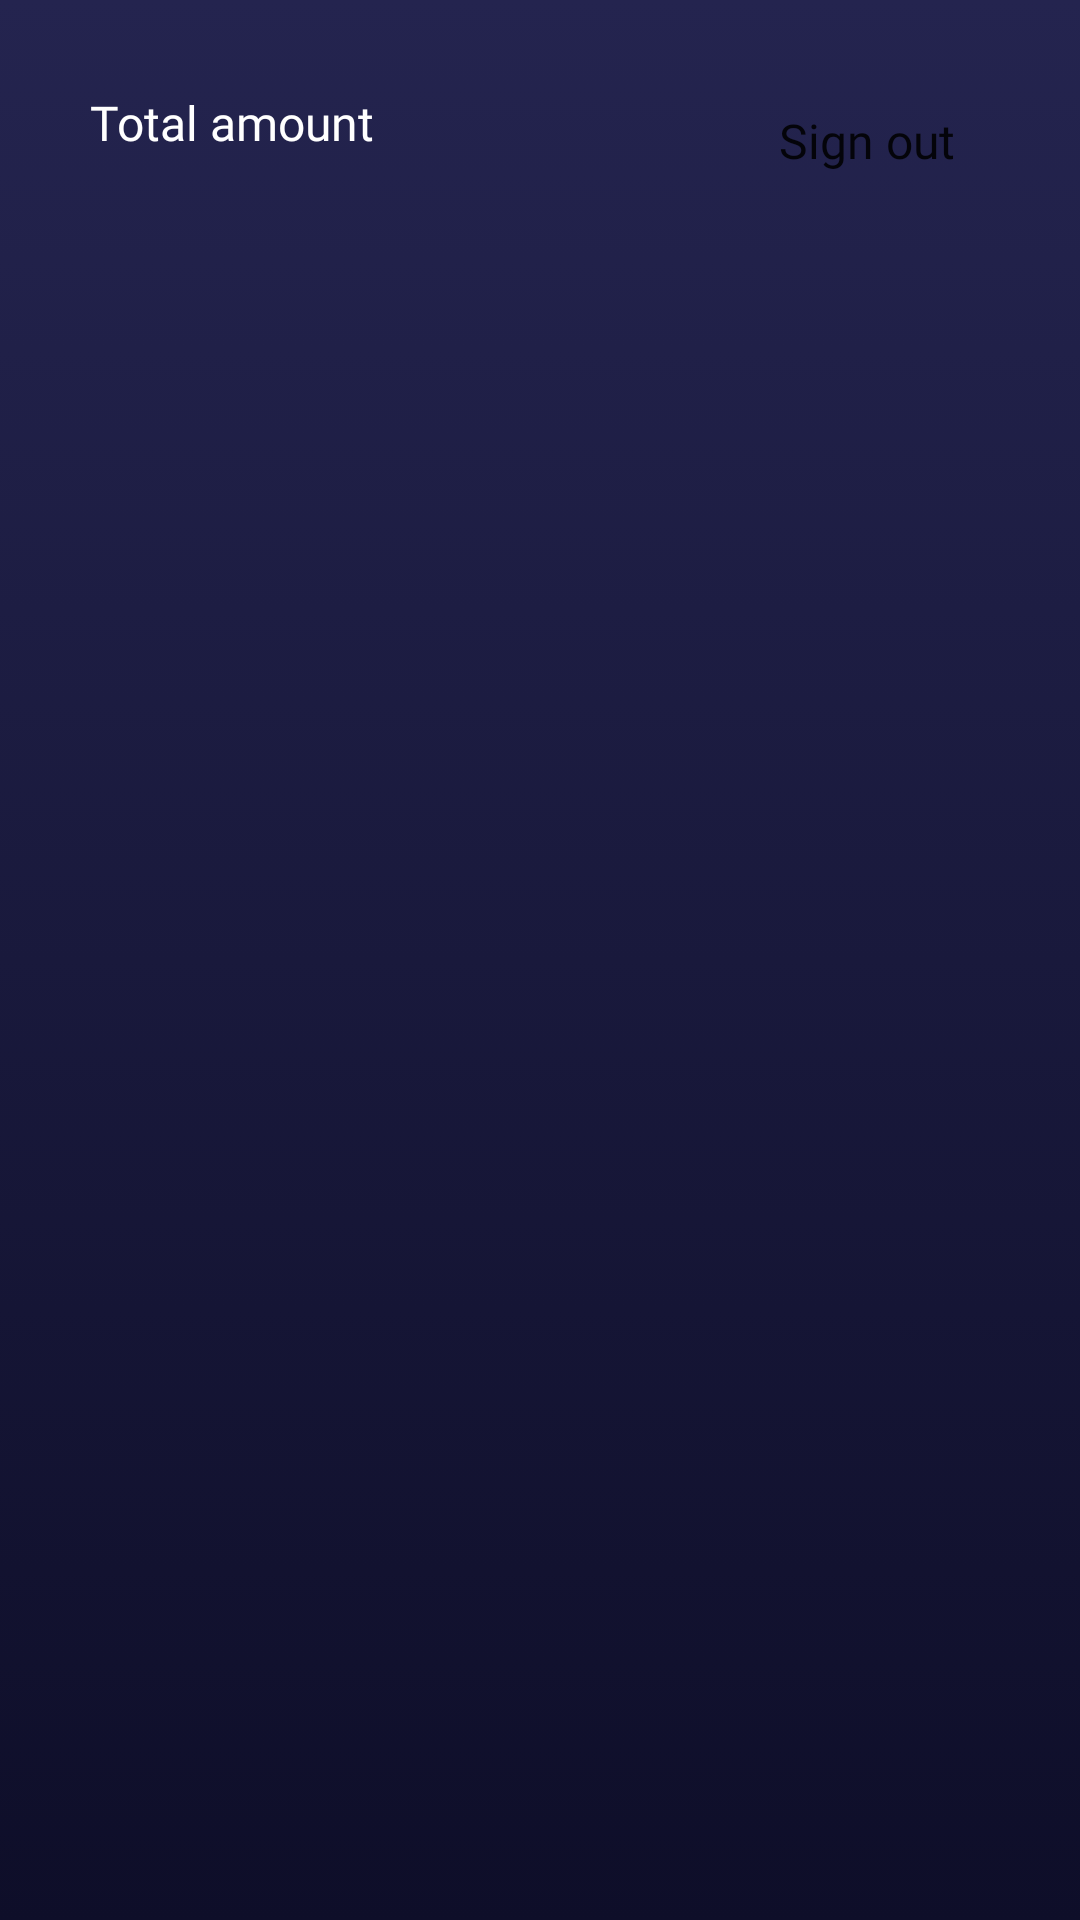

Android layout source for this screen:
<!-- AndroidManifest.xml: application theme Theme.BudgetPlanner -->
<!-- res/layout/fragment_dashboard.xml -->
<?xml version="1.0" encoding="utf-8"?>
<layout xmlns:android="http://schemas.android.com/apk/res/android"
    xmlns:tools="http://schemas.android.com/tools"
    xmlns:app="http://schemas.android.com/apk/res-auto"
    tools:context=".ui.dashboard.DashboardFragment">

    <data>
        <variable
            name="viewModel"
            type="com.endava.internship.mobile.budgetplanner.ui.dashboard.DashboardViewModel" />
    </data>

    <androidx.constraintlayout.widget.ConstraintLayout
        android:layout_width="match_parent"
        android:layout_height="match_parent"
        android:background="@drawable/general_background_gradient">

        <TextView
            android:id="@+id/balance_title"
            android:layout_width="wrap_content"
            android:layout_height="wrap_content"
            android:background="@android:color/transparent"
            android:text="@string/dashboard_my_balance_title"
            android:textColor="@color/white"
            android:fontFamily="@font/sf_pro_text"
            android:textSize="@dimen/text_size_tiny"
            app:layout_constraintStart_toStartOf="parent"
            app:layout_constraintTop_toTopOf="parent"
            android:layout_marginTop="@dimen/default_margin"
            android:layout_marginStart="@dimen/default_margin" />

        <TextView
            android:id="@+id/balance_text"
            android:layout_width="wrap_content"
            android:layout_height="wrap_content"
            android:layout_marginStart="@dimen/default_margin"
            android:layout_marginTop="@dimen/default_margin"
            android:background="@android:color/transparent"
            android:textColor="@color/white"
            android:textSize="@dimen/text_size_small"
            android:textStyle="bold"
            app:layout_constraintStart_toStartOf="parent"
            app:layout_constraintTop_toTopOf="@+id/balance_title" />

        <Button
            android:id="@+id/to_sign_up_button"
            android:layout_width="wrap_content"
            android:layout_height="wrap_content"
            android:background="@android:color/transparent"
            android:layout_marginTop="@dimen/sign_in_button_margin_top"
            android:layout_marginEnd="@dimen/sign_in_button_margin_end"
            android:fontFamily="@font/sf_pro_text"
            android:text="@string/dashboard_sing_out_button"
            android:textAllCaps="false"
            android:textSize="@dimen/text_size_tiny"
            android:onClickListener="@{() -> viewModel.signOut()}"
            app:layout_constraintEnd_toEndOf="parent"
            app:layout_constraintTop_toTopOf="parent" />


        <androidx.viewpager2.widget.ViewPager2
            android:id="@+id/card_view_pager"
            android:layout_width="match_parent"
            android:layout_height="wrap_content"
            android:layout_marginTop="@dimen/default_margin"
            app:layout_constraintTop_toBottomOf="@+id/balance_text"/>

        <com.google.android.material.tabs.TabLayout
            android:id="@+id/tab_layout"
            android:layout_marginTop="@dimen/default_margin"
            app:tabBackground="@android:color/transparent"
            app:tabIndicatorColor="@color/purple_to"
            app:tabSelectedTextColor="@color/purple_to"
            android:layout_width="match_parent"
            android:layout_height="wrap_content"
            app:layout_constraintTop_toBottomOf="@+id/card_view_pager"/>

        <androidx.viewpager2.widget.ViewPager2
            android:id="@+id/transactions_view_pager"
            android:layout_width="match_parent"
            android:layout_height="0dp"
            android:layout_marginTop="@dimen/default_margin"
            android:nestedScrollingEnabled="true"
            app:layout_constraintBottom_toBottomOf="parent"
            app:layout_constraintEnd_toEndOf="parent"
            app:layout_constraintStart_toStartOf="parent"
            app:layout_constraintTop_toBottomOf="@+id/tab_layout" />


    </androidx.constraintlayout.widget.ConstraintLayout>

</layout>
<!-- resources referenced by this layout -->
<resources>
  <color name="purple_to">#CD4FF7</color>
  <color name="white">#FFFFFFFF</color>
  <dimen name="default_margin">30dp</dimen>
  <dimen name="sign_in_button_margin_end">27dp</dimen>
  <dimen name="sign_in_button_margin_top">23dp</dimen>
  <dimen name="text_size_small">20sp</dimen>
  <dimen name="text_size_tiny">16sp</dimen>
  <!-- drawable general_background_gradient (drawable) -->
  <?xml version="1.0" encoding="utf-8"?>
  <selector xmlns:android="http://schemas.android.com/apk/res/android">
      <item>
          <shape>
              <gradient
                  android:startColor="@color/dark_blue_from"
                  android:endColor="@color/dark_blue_to"
                  android:angle="-90"
                  />
          </shape>
      </item>
  </selector>
  <string name="dashboard_my_balance_title">Total amount</string>
  <string name="dashboard_sing_out_button">Sign out</string>
  <style name="Theme.BudgetPlanner" parent="Theme.MaterialComponents.Light.NoActionBar">
          
          <item name="colorPrimary">@color/white</item>
          <item name="colorPrimaryVariant">@android:color/transparent</item>
          <item name="colorOnPrimary">@color/white</item>
          
          <item name="colorSecondary">@color/teal_200</item>
          <item name="colorSecondaryVariant">@color/teal_700</item>
          <item name="colorOnSecondary">@color/black</item>
          
          <item name="android:statusBarColor">@android:color/transparent</item>
          
  
          <item name="android:background">@android:color/transparent</item>
          <item name="colorControlNormal">@android:color/white</item>
  
          <item name="android:actionBarStyle">@style/ThemeActionBar</item>
          <item name="android:windowActionBarOverlay">true</item>
          
          <item name="actionBarStyle">@style/ThemeActionBar</item>
          <item name="windowActionBarOverlay">true</item>
          <item name="tabStyle">@style/Widget.App.TabLayout</item>
  
          <item name="materialCalendarTheme">@style/ThemeOverlay.App.DatePicker</item>
      </style>
  <color name="dark_blue_from">#24244F</color>
  <color name="dark_blue_to">#0E0E29</color>
  <color name="teal_200">#FF03DAC5</color>
  <color name="teal_700">#FF018786</color>
  <color name="black">#FF000000</color>
  <style name="ThemeActionBar" parent="Widget.AppCompat.Light.ActionBar.Solid">
          <item name="android:background">@null</item>
          
          <item name="background">@null</item>
      </style>
  <style name="Widget.App.TabLayout" parent="Widget.MaterialComponents.TabLayout">
          <item name="materialThemeOverlay">@style/ThemeOverlay.App.TabLayout</item>
      </style>
  <style name="ThemeOverlay.App.DatePicker" parent="@style/ThemeOverlay.MaterialComponents.MaterialCalendar">
          <item name="colorPrimary">@color/dark_blue</item>
          <item name="colorOnPrimary">@color/white</item>
          
      </style>
  <style name="ThemeOverlay.App.TabLayout" parent="">
          <item name="colorPrimary">@color/white</item>
          <item name="colorSurface">@android:color/transparent</item>
          <item name="colorOnSurface">@color/white</item>
      </style>
  <color name="dark_blue">#2E2853</color>
</resources>
